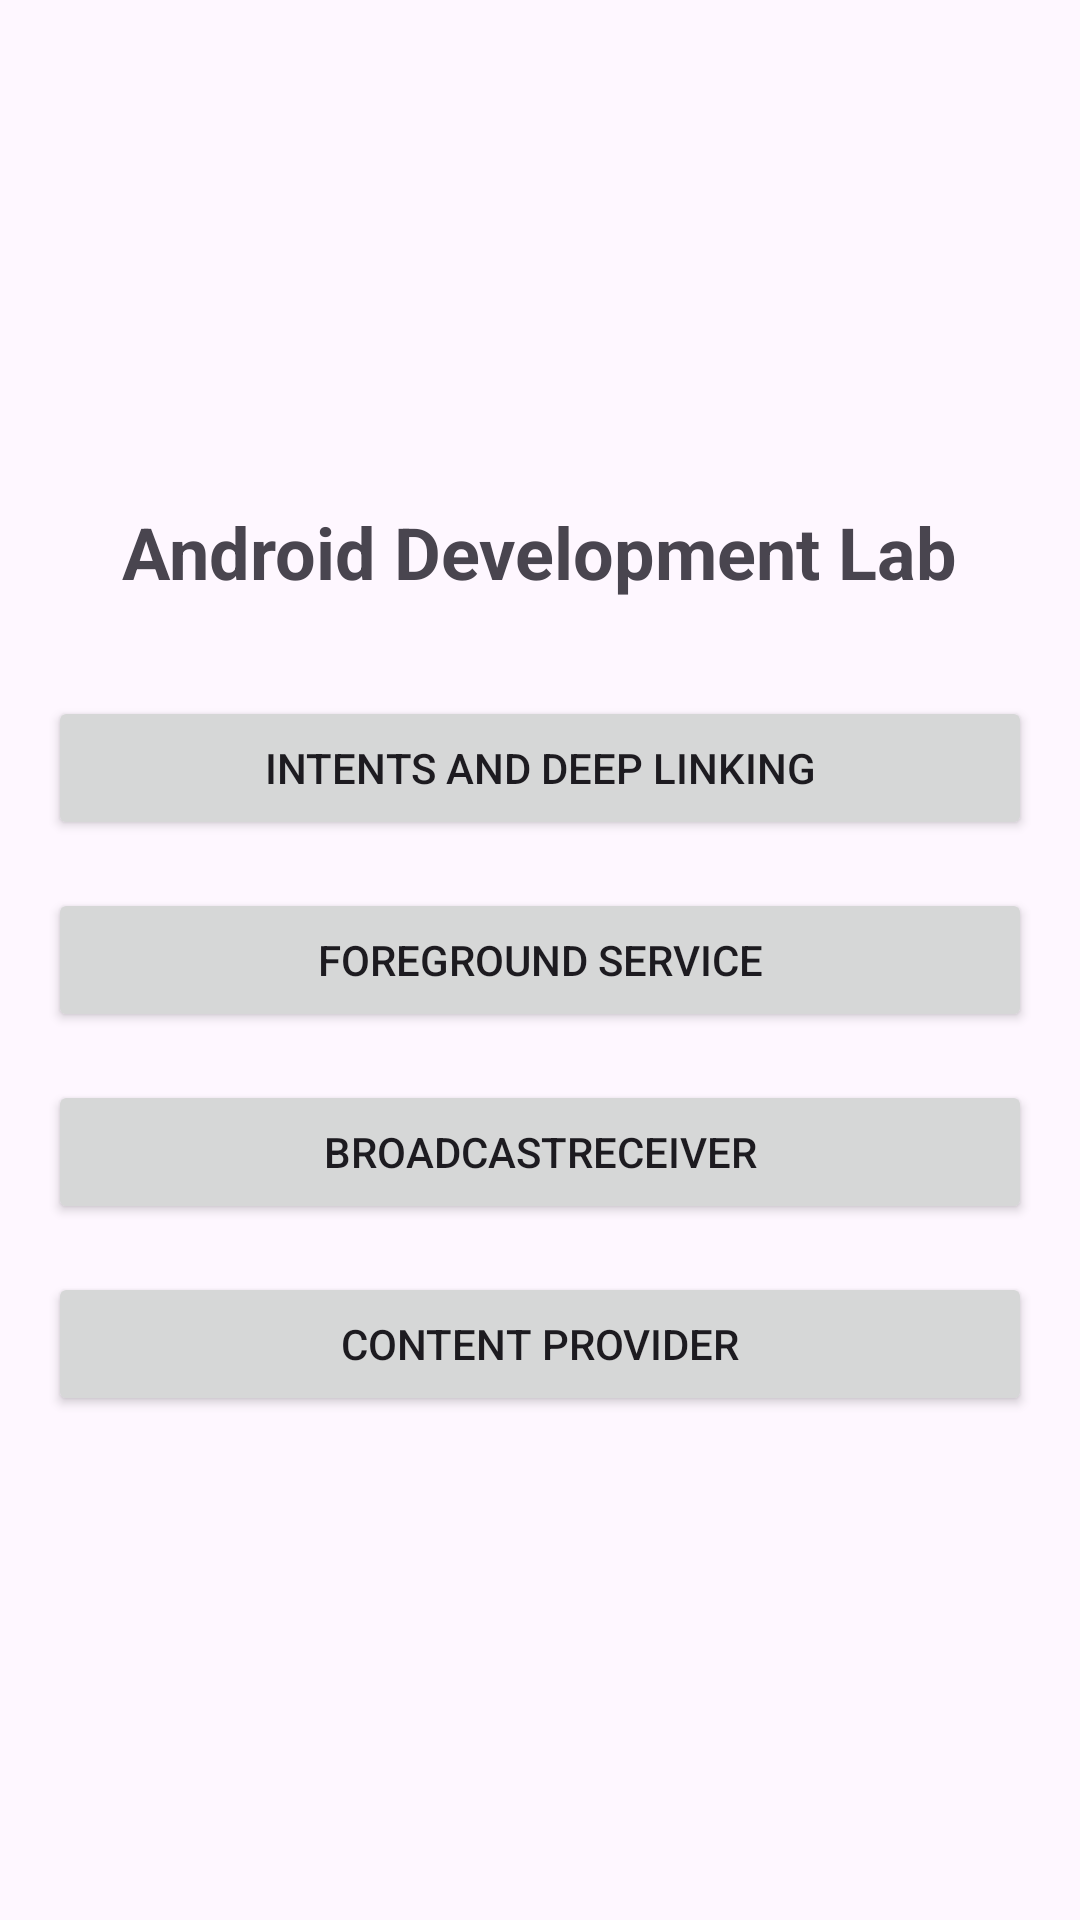

This screen was rendered from an Android layout file. Write that file and the resources it references.
<!-- AndroidManifest.xml: application theme Theme.LabProject -->
<!-- res/layout/fragment_main.xml -->
<?xml version="1.0" encoding="utf-8"?>
<LinearLayout xmlns:android="http://schemas.android.com/apk/res/android"
    android:layout_width="match_parent"
    android:layout_height="match_parent"
    android:orientation="vertical"
    android:gravity="center"
    android:padding="16dp">

    <TextView
        android:layout_width="wrap_content"
        android:layout_height="wrap_content"
        android:text="Android Development Lab"
        android:textSize="24sp"
        android:textStyle="bold"
        android:layout_marginBottom="32dp"/>

    <Button
        android:id="@+id/btnIntents"
        android:layout_width="match_parent"
        android:layout_height="wrap_content"
        android:text="Intents and Deep Linking"
        android:layout_marginBottom="16dp"/>

    <Button
        android:id="@+id/btnService"
        android:layout_width="match_parent"
        android:layout_height="wrap_content"
        android:text="Foreground Service"
        android:layout_marginBottom="16dp"/>

    <Button
        android:id="@+id/btnBroadcast"
        android:layout_width="match_parent"
        android:layout_height="wrap_content"
        android:text="BroadcastReceiver"
        android:layout_marginBottom="16dp"/>

    <Button
        android:id="@+id/btnContentProvider"
        android:layout_width="match_parent"
        android:layout_height="wrap_content"
        android:text="Content Provider"/>

</LinearLayout>
<!-- resources referenced by this layout -->
<resources>
  <style name="Theme.LabProject" parent="Base.Theme.LabProject" />
  <style name="Base.Theme.LabProject" parent="Theme.Material3.DayNight.NoActionBar">
          
          
      </style>
</resources>
